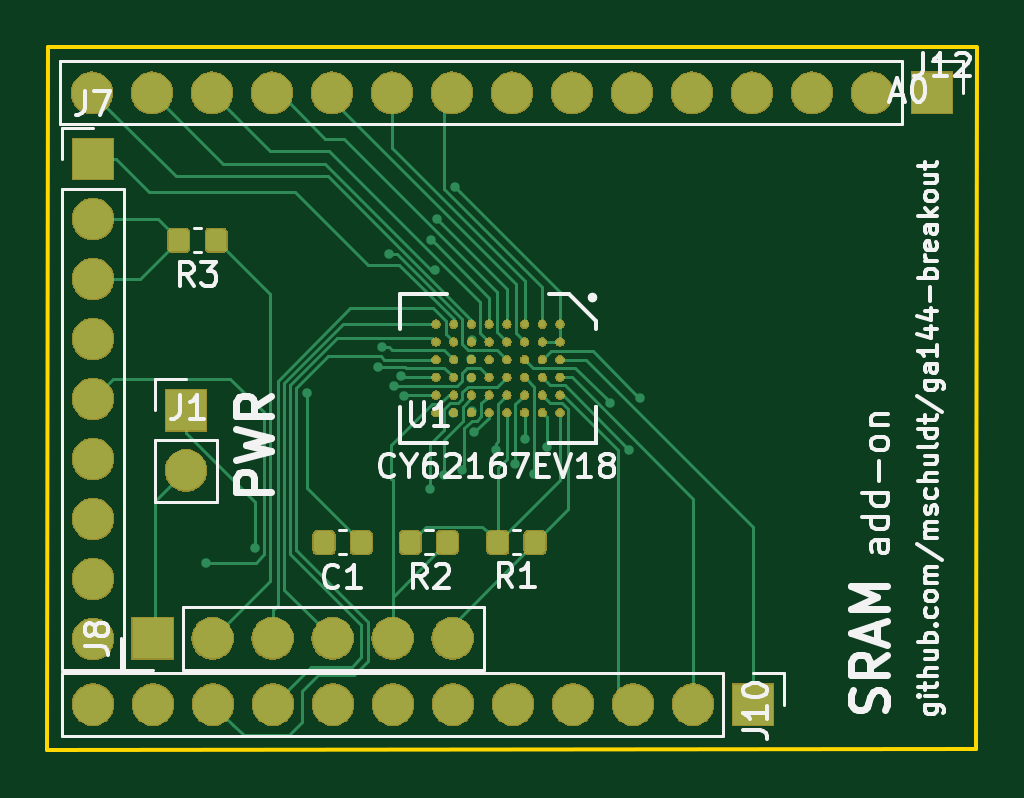
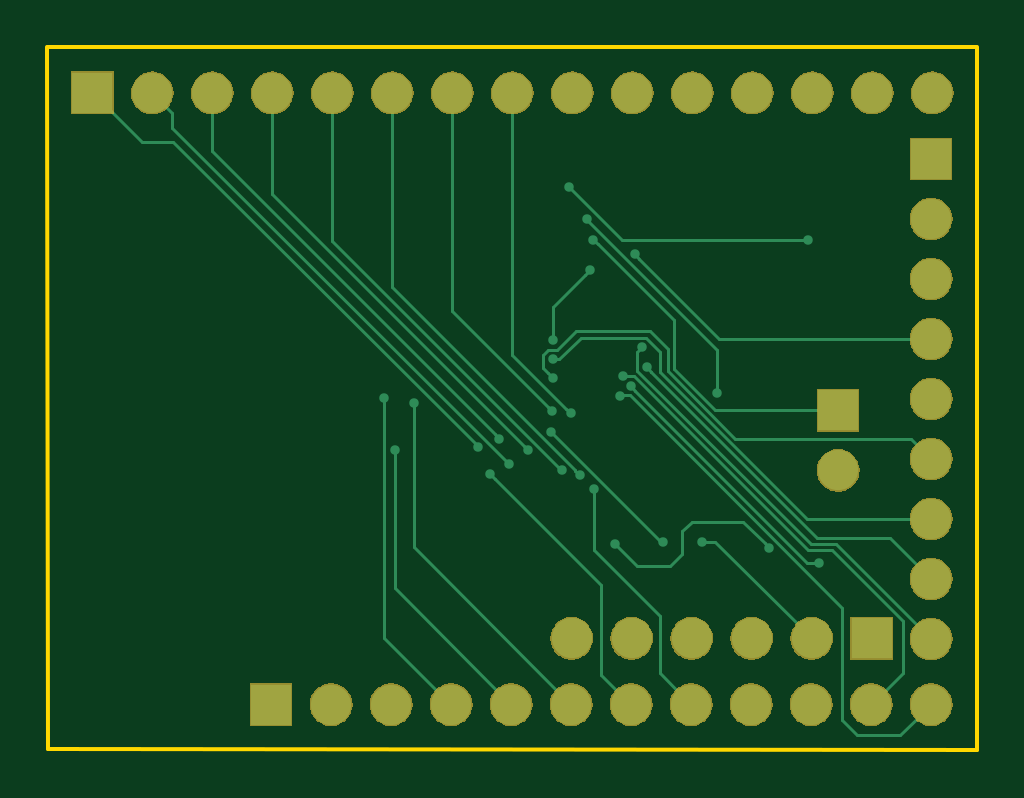
Circuit board: 9 layer files. Board 39.3 x 29.8 mm.
- bottom_copper: sram-addon-B.Cu.gbl (11723 bytes)
- bottom_mask: sram-addon-B.Mask.gbs (64876 bytes)
- paste: sram-addon-B.Paste.gbp (547 bytes)
- bottom_silk: sram-addon-B.SilkS.gbo (548 bytes)
- outline: sram-addon-Edge.Cuts.gm1 (742 bytes)
- top_copper: sram-addon-F.Cu.gtl (35814 bytes)
- top_mask: sram-addon-F.Mask.gts (130636 bytes)
- paste: sram-addon-F.Paste.gtp (16314 bytes)
- top_silk: sram-addon-F.SilkS.gto (25850 bytes)

=== bottom_copper: sram-addon-B.Cu.gbl (11723 bytes, source omitted) ===
=== bottom_mask: sram-addon-B.Mask.gbs (64876 bytes, source omitted) ===
=== paste: sram-addon-B.Paste.gbp ===
G04 #@! TF.GenerationSoftware,KiCad,Pcbnew,5.0.1-33cea8e~68~ubuntu14.04.1*
G04 #@! TF.CreationDate,2018-11-10T00:36:54-08:00*
G04 #@! TF.ProjectId,sram-addon,7372616D2D6164646F6E2E6B69636164,rev?*
G04 #@! TF.SameCoordinates,Original*
G04 #@! TF.FileFunction,Paste,Bot*
G04 #@! TF.FilePolarity,Positive*
%FSLAX46Y46*%
G04 Gerber Fmt 4.6, Leading zero omitted, Abs format (unit mm)*
G04 Created by KiCad (PCBNEW 5.0.1-33cea8e~68~ubuntu14.04.1) date Sat 10 Nov 2018 12:36:54 AM PST*
%MOMM*%
%LPD*%
G01*
G04 APERTURE LIST*
G04 APERTURE END LIST*
M02*

=== bottom_silk: sram-addon-B.SilkS.gbo ===
G04 #@! TF.GenerationSoftware,KiCad,Pcbnew,5.0.1-33cea8e~68~ubuntu14.04.1*
G04 #@! TF.CreationDate,2018-11-10T00:36:54-08:00*
G04 #@! TF.ProjectId,sram-addon,7372616D2D6164646F6E2E6B69636164,rev?*
G04 #@! TF.SameCoordinates,Original*
G04 #@! TF.FileFunction,Legend,Bot*
G04 #@! TF.FilePolarity,Positive*
%FSLAX46Y46*%
G04 Gerber Fmt 4.6, Leading zero omitted, Abs format (unit mm)*
G04 Created by KiCad (PCBNEW 5.0.1-33cea8e~68~ubuntu14.04.1) date Sat 10 Nov 2018 12:36:54 AM PST*
%MOMM*%
%LPD*%
G01*
G04 APERTURE LIST*
G04 APERTURE END LIST*
M02*

=== outline: sram-addon-Edge.Cuts.gm1 ===
G04 #@! TF.GenerationSoftware,KiCad,Pcbnew,5.0.1-33cea8e~68~ubuntu14.04.1*
G04 #@! TF.CreationDate,2018-11-10T00:36:54-08:00*
G04 #@! TF.ProjectId,sram-addon,7372616D2D6164646F6E2E6B69636164,rev?*
G04 #@! TF.SameCoordinates,Original*
G04 #@! TF.FileFunction,Profile,NP*
%FSLAX46Y46*%
G04 Gerber Fmt 4.6, Leading zero omitted, Abs format (unit mm)*
G04 Created by KiCad (PCBNEW 5.0.1-33cea8e~68~ubuntu14.04.1) date Sat 10 Nov 2018 12:36:54 AM PST*
%MOMM*%
%LPD*%
G01*
G04 APERTURE LIST*
%ADD10C,0.150000*%
G04 APERTURE END LIST*
D10*
X146730720Y-73273920D02*
X107431840Y-73253600D01*
X146738340Y-102984300D02*
X146761200Y-73258680D01*
X107411520Y-103042720D02*
X146725640Y-102984300D01*
X107421680Y-73271380D02*
X107411520Y-103042720D01*
M02*

=== top_copper: sram-addon-F.Cu.gtl (35814 bytes, source omitted) ===
=== top_mask: sram-addon-F.Mask.gts (130636 bytes, source omitted) ===
=== paste: sram-addon-F.Paste.gtp (16314 bytes, source omitted) ===
=== top_silk: sram-addon-F.SilkS.gto (25850 bytes, source omitted) ===
